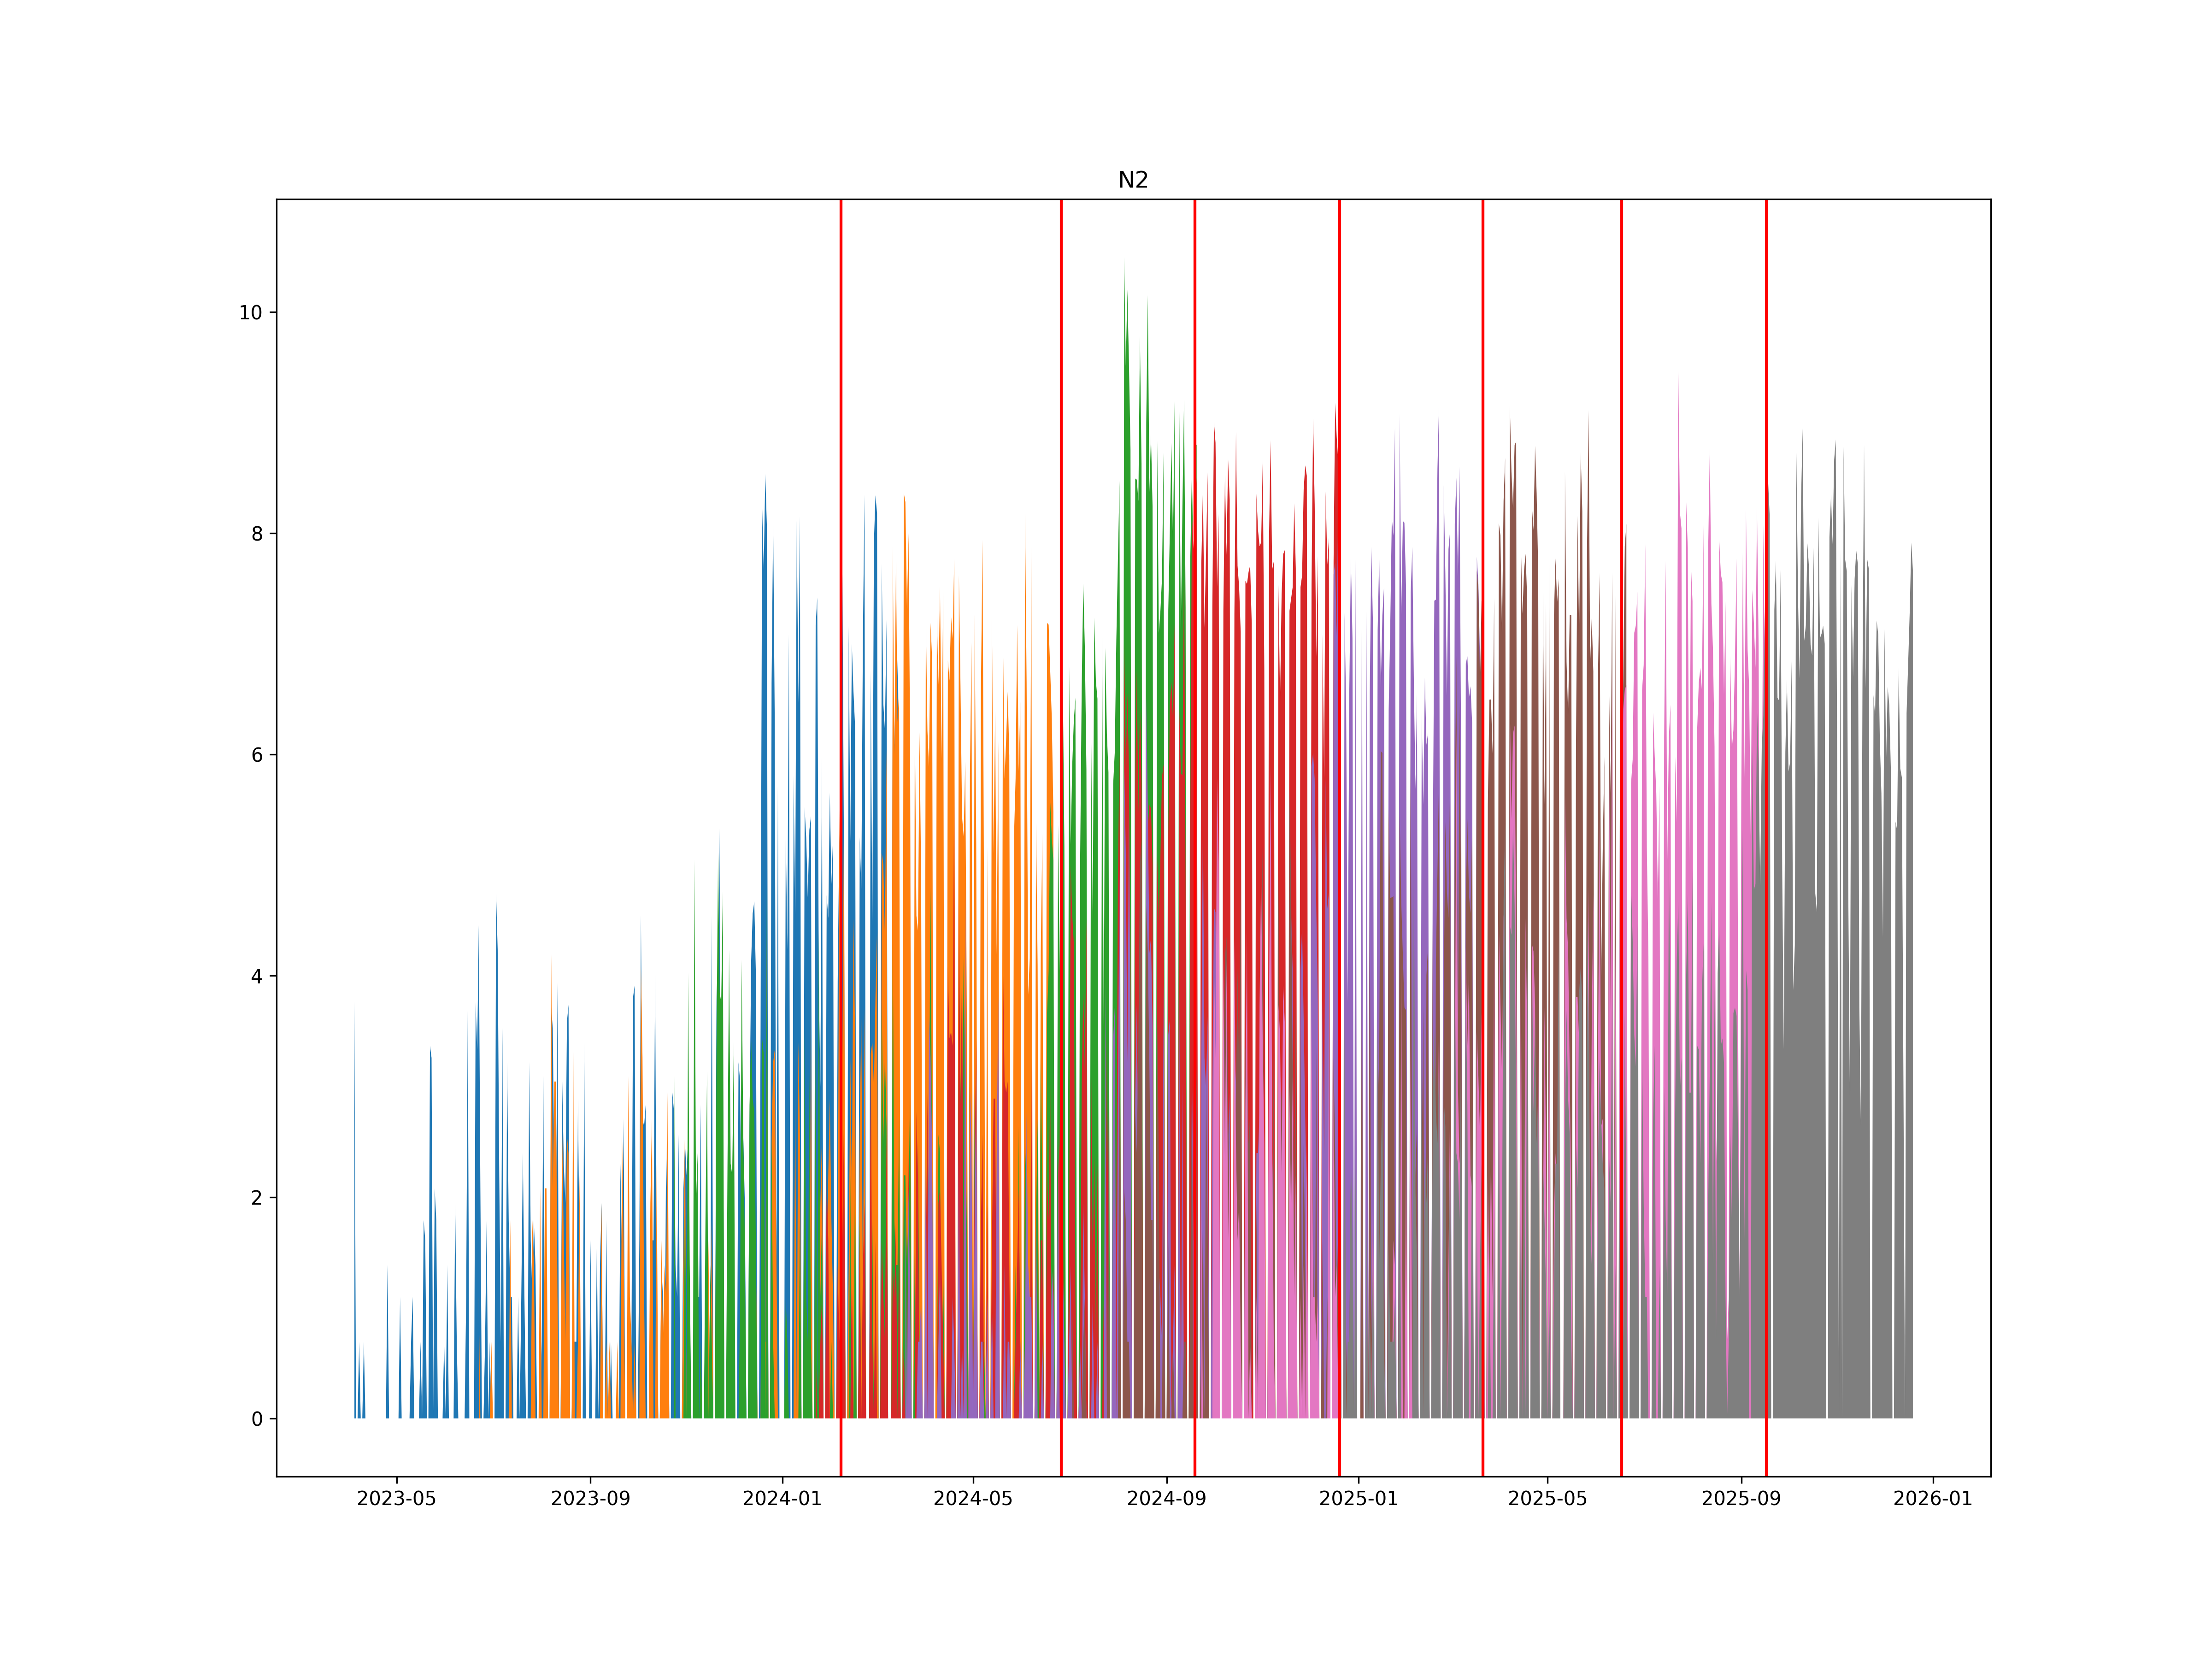

Source data for this figure (header and first rows):
, ticker1, ticker2, date
0, N2H4, N2M4, 2024-02-07
1, N2M4, N2U4, 2024-06-26
2, N2U4, N2Z4, 2024-09-19
3, N2Z4, N2H5, 2024-12-20
4, N2H5, N2M5, 2025-03-21
5, N2M5, N2U5, 2025-06-17
6, N2U5, N2Z5, 2025-09-17
